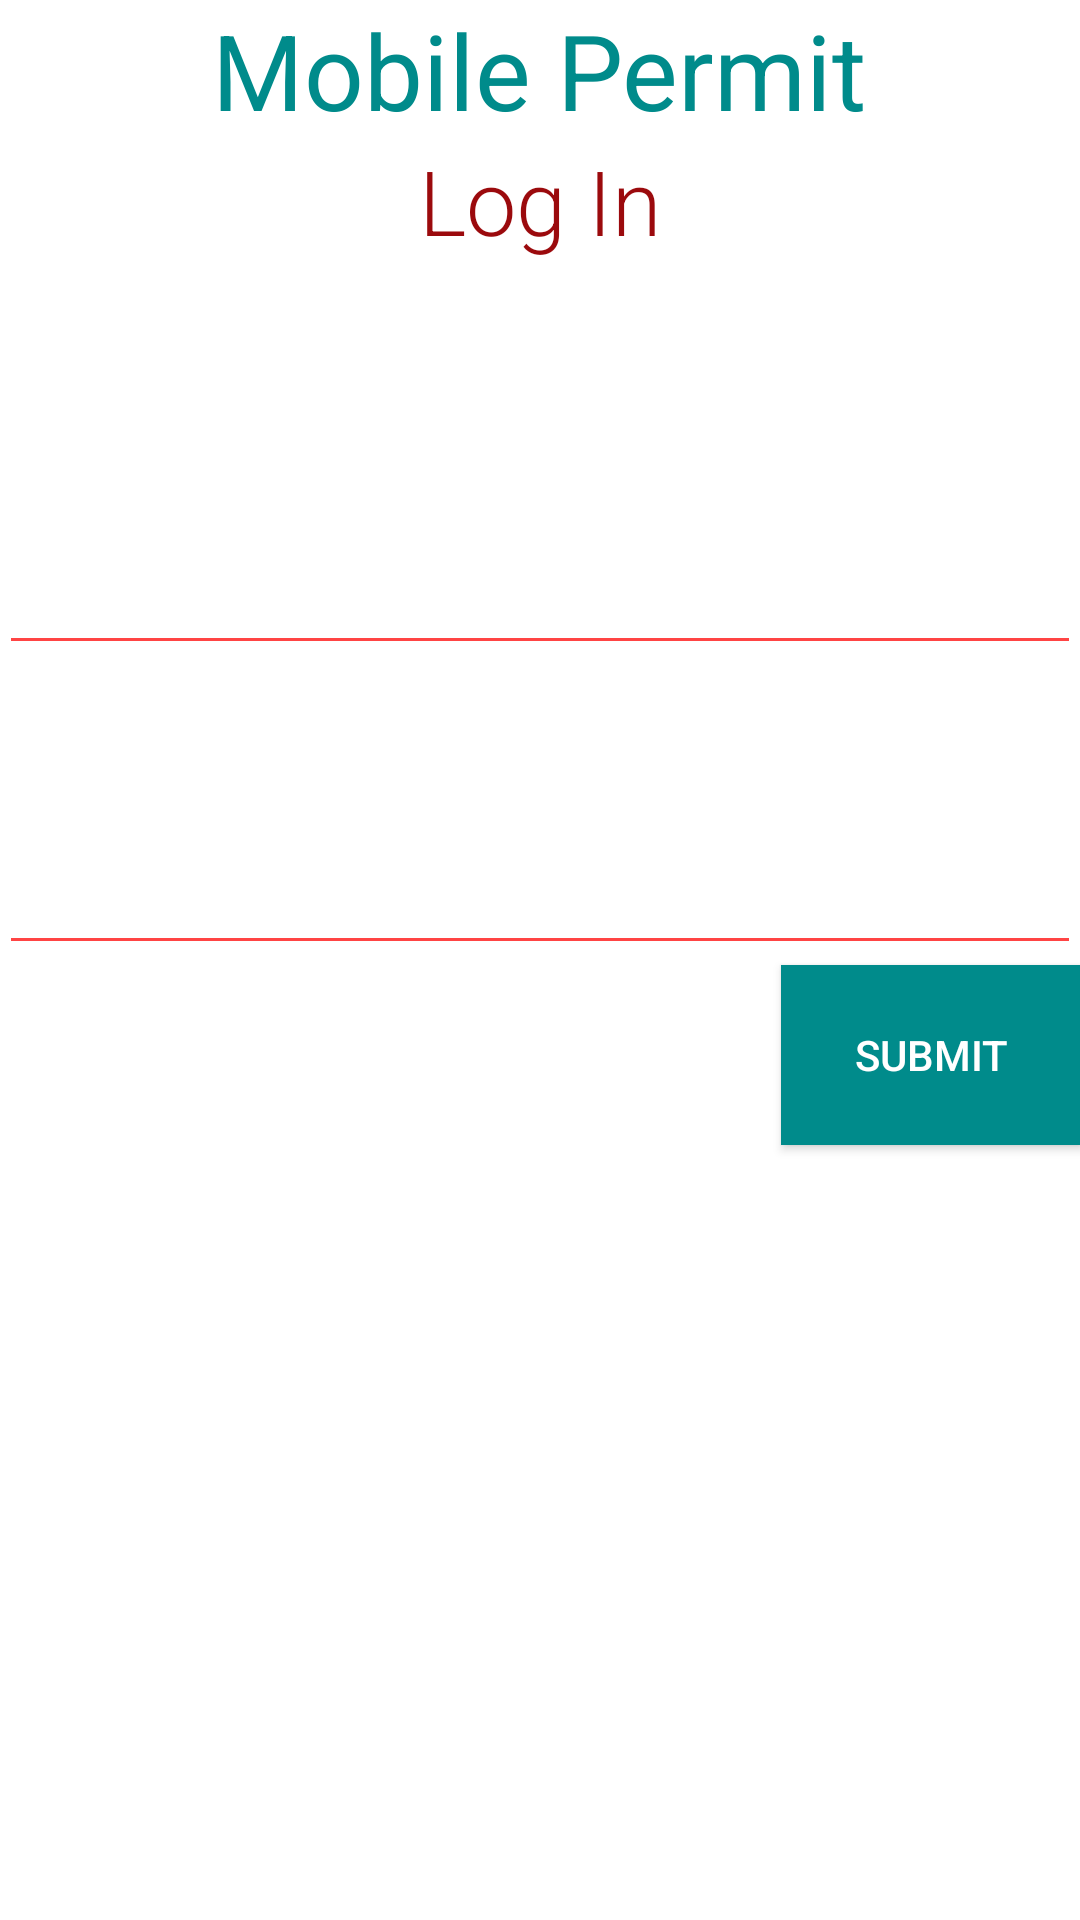

Layout XML and referenced resources for this Android screen:
<!-- AndroidManifest.xml: application theme AppTheme -->
<!-- res/layout/login.xml -->
<RelativeLayout xmlns:android="http://schemas.android.com/apk/res/android"
    xmlns:tools="http://schemas.android.com/tools"
    android:layout_width="fill_parent"
    android:layout_height="fill_parent"
    android:paddingLeft="@dimen/activity_horizontal_margin"
    android:paddingRight="@dimen/activity_horizontal_margin"
    android:paddingTop="@dimen/activity_vertical_margin"
    android:paddingBottom="@dimen/activity_vertical_margin"
    tools:context=".MainActivity"
    android:background="#ffffff">

    <TextView
        android:text="Mobile Permit"
        android:layout_width="wrap_content"
        android:layout_height="wrap_content"
        android:textSize="35dp"
        android:gravity="center"
        android:textColor="#008B8B"
        android:id="@+id/title"
        android:fontFamily="sans-serif-bold"
        android:layout_centerHorizontal="true" />
    <TextView
        android:text="Log In"
        android:layout_width="wrap_content"
        android:layout_height="wrap_content"
        android:textSize="30dp"
        android:gravity="center"
        android:textColor="#9B0A0D"
        android:id="@+id/banner"
        android:fontFamily="sans-serif-light"
        android:layout_below="@+id/title"
        android:layout_centerHorizontal="true" />
    <EditText
        android:layout_width="match_parent"
        android:layout_height="100dp"
        android:id="@+id/loginEmail"
        android:hint="Email"
        android:textColor="#000000"
        style="@style/Widget.AppCompat.EditText"
        android:inputType="textEmailAddress"
        android:layout_marginTop="75dp"
        android:layout_below="@+id/title"
        android:layout_alignParentLeft="true"
        android:layout_alignParentStart="true"
        android:backgroundTint="@android:color/holo_red_light"/>
    <EditText
        android:layout_width="match_parent"
        android:layout_height="100dp"
        android:id="@+id/loginPassword"
        android:hint="Password"
        android:textColor="#000000"
        style="@style/Widget.AppCompat.EditText"
        android:inputType="textPassword"
        android:layout_below="@+id/loginEmail"
        android:layout_alignParentRight="true"
        android:layout_alignParentEnd="true"
        android:backgroundTint="@android:color/holo_red_light"/>
    <Button
        android:text="Submit"
        android:background="#008B8B"
        android:id="@+id/submit"
        android:layout_width="100dp"
        android:layout_height="60dp"
        android:layout_below="@+id/loginPassword"
        android:onClick="Submit"
        android:gravity="center"
        android:layout_alignParentRight="true"/>


</RelativeLayout>
<!-- resources referenced by this layout -->
<resources>
  <style name="AppTheme" parent="Theme.AppCompat.NoActionBar">
          
          <item name="android:textColorHint">@color/secondary_text_default_material_dark</item>
      </style>
</resources>
